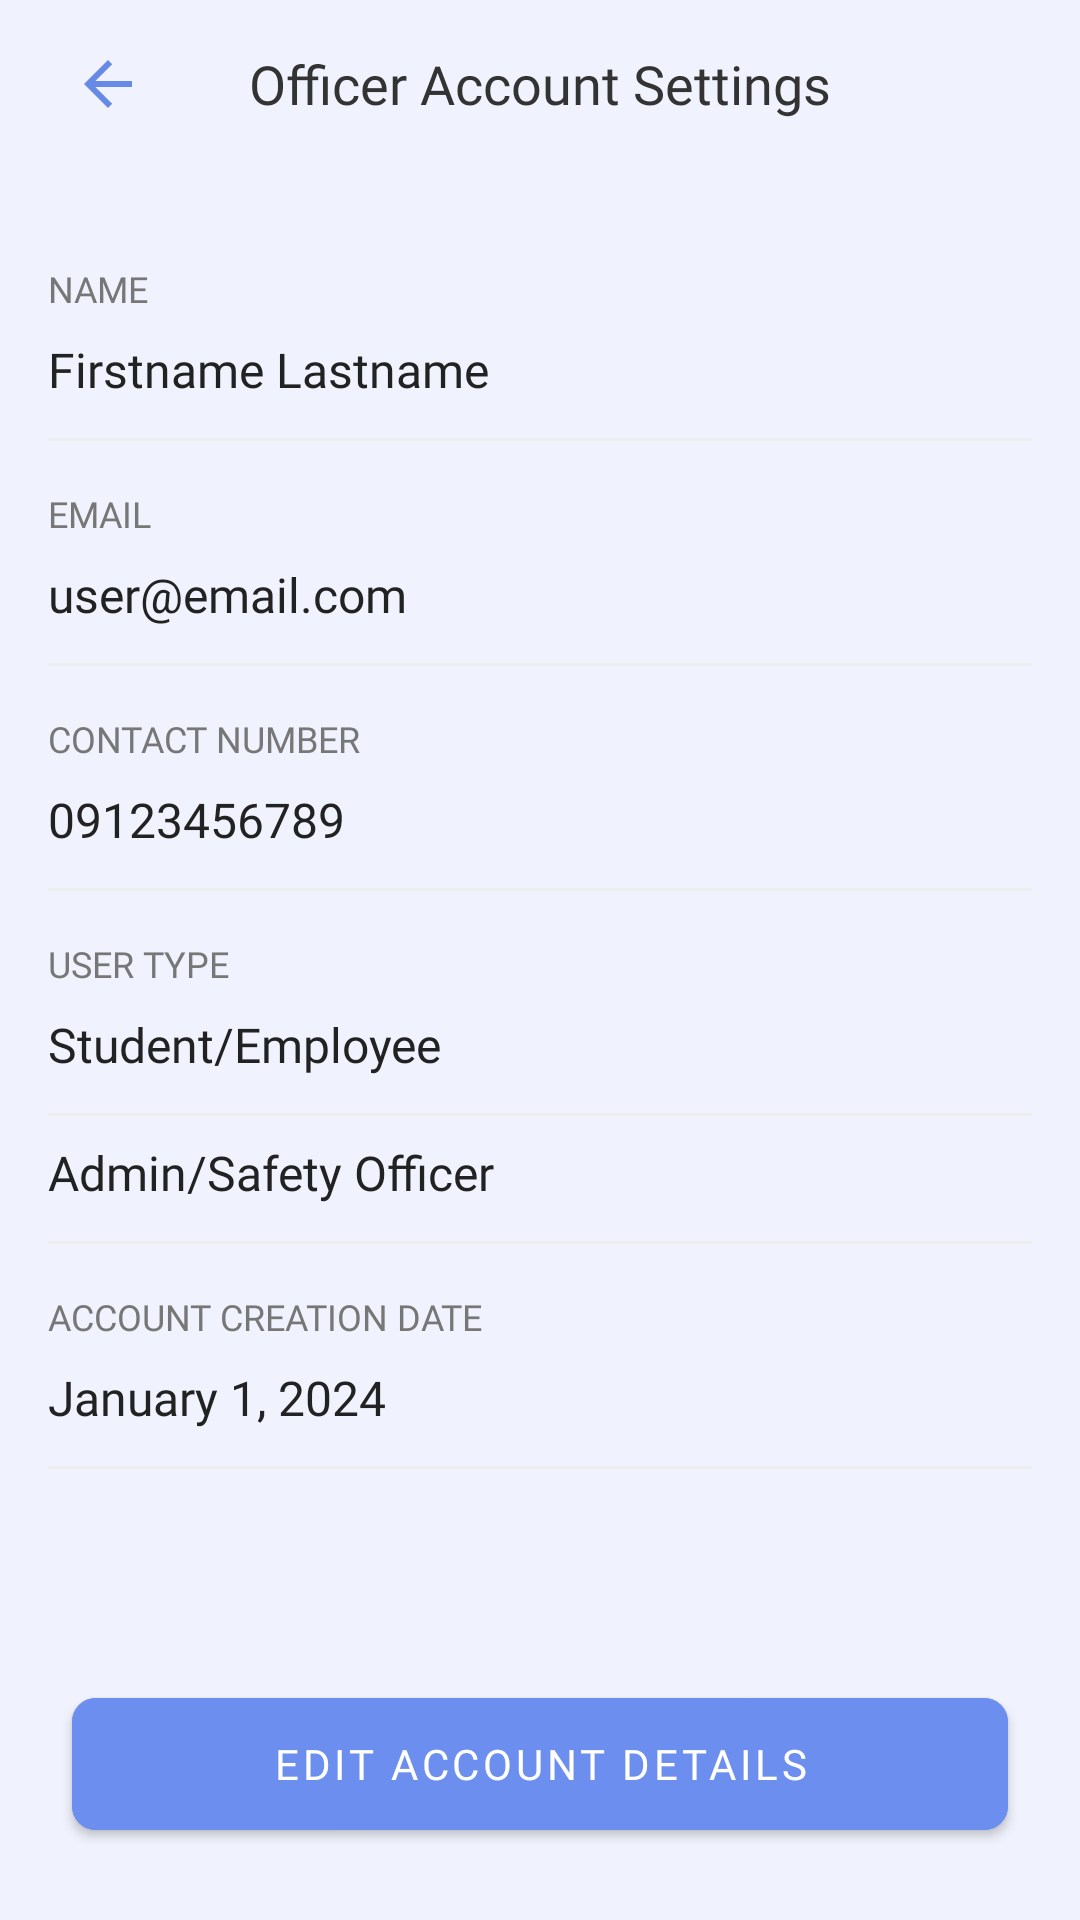

Write the Android layout XML for this screen, with the resource values it uses.
<!-- AndroidManifest.xml: application theme Theme.MyApp -->
<!-- res/layout/activity_officer_account_settings.xml -->
<?xml version="1.0" encoding="utf-8"?>
<androidx.constraintlayout.widget.ConstraintLayout
    xmlns:android="http://schemas.android.com/apk/res/android"
    xmlns:app="http://schemas.android.com/apk/res-auto"
    xmlns:tools="http://schemas.android.com/tools"
    android:layout_width="match_parent"
    android:layout_height="match_parent"
    android:background="#F0F3FD">

    
    <RelativeLayout
        android:id="@+id/header"
        android:layout_width="match_parent"
        android:layout_height="?attr/actionBarSize"
        android:paddingHorizontal="16dp"
        app:layout_constraintTop_toTopOf="parent">

        <ImageButton
            android:id="@+id/btn_back"
            android:layout_width="40dp"
            android:layout_height="40dp"
            android:layout_alignParentStart="true"
            android:layout_centerVertical="true"
            android:background="?attr/selectableItemBackgroundBorderless"
            android:contentDescription="Back"
            android:padding="8dp"
            android:src="@drawable/abc_ic_ab_back_material" />

        <TextView
            android:layout_width="wrap_content"
            android:layout_height="wrap_content"
            android:layout_centerInParent="true"
            android:fontFamily="@font/inter_bold"
            android:text="Officer Account Settings"
            android:textColor="#333"
            android:textSize="18sp" />
    </RelativeLayout>

    
    <ScrollView
        android:layout_width="match_parent"
        android:layout_height="0dp"
        app:layout_constraintBottom_toTopOf="@+id/btnAction"
        app:layout_constraintTop_toBottomOf="@id/header"
        app:layout_constraintVertical_bias="1.0"
        tools:layout_editor_absoluteX="-102dp">

        <LinearLayout
            android:layout_width="match_parent"
            android:layout_height="wrap_content"
            android:orientation="vertical"
            android:padding="16dp">

            
            <TextView style="@style/SettingLabel" android:text="NAME" />
            <TextView android:id="@+id/full_name_text" style="@style/SettingValue" android:text="Firstname Lastname" />
            <EditText android:id="@+id/edit_full_name" style="@style/SettingEdit" android:hint="Enter full name" />
            <View style="@style/Divider" />

            
            <TextView style="@style/SettingLabel" android:text="EMAIL" />
            <TextView android:id="@+id/email_text" style="@style/SettingValue" android:text="user@email.com" />

            <LinearLayout
                android:id="@+id/email_edit_container"
                android:layout_width="match_parent"
                android:layout_height="wrap_content"
                android:orientation="vertical"
                android:visibility="gone">

                <LinearLayout
                    android:layout_width="match_parent"
                    android:layout_height="wrap_content"
                    android:orientation="horizontal">
                    <EditText android:id="@+id/edit_email" style="@style/SettingEdit" android:layout_weight="1" android:visibility="visible" android:hint="New email" />
                    <Button android:id="@+id/send_otp_button" android:layout_width="wrap_content" android:layout_height="wrap_content" android:text="Verify" style="@style/Widget.MaterialComponents.Button.TextButton" />
                </LinearLayout>

                <LinearLayout
                    android:id="@+id/otp_container"
                    android:layout_width="match_parent"
                    android:layout_height="wrap_content"
                    android:orientation="horizontal"
                    android:visibility="gone">
                    <EditText android:id="@+id/edit_otp" style="@style/SettingEdit" android:layout_weight="1" android:visibility="visible" android:hint="Enter OTP" android:inputType="number" />
                    <Button android:id="@+id/confirm_otp_button" android:layout_width="wrap_content" android:layout_height="wrap_content" android:text="Confirm OTP" style="@style/Widget.MaterialComponents.Button.TextButton" />
                </LinearLayout>
            </LinearLayout>
            <View style="@style/Divider" />

            
            <TextView style="@style/SettingLabel" android:text="CONTACT NUMBER" />
            <TextView android:id="@+id/contact_number_text" style="@style/SettingValue" android:text="09123456789" />
            <EditText android:id="@+id/edit_contact_number" style="@style/SettingEdit" android:hint="Enter contact number" android:inputType="phone" />
            <View style="@style/Divider" />

            
            <TextView style="@style/SettingLabel" android:text="USER TYPE" />
            <TextView android:id="@+id/user_type_text" style="@style/SettingValue" android:text="Student/Employee" />
            <View style="@style/Divider" />
            <TextView android:id="@+id/employee_type_text" style="@style/SettingValue" android:text="Admin/Safety Officer" />
            <View style="@style/Divider" />

            
            <TextView style="@style/SettingLabel" android:text="ACCOUNT CREATION DATE" />
            <TextView android:id="@+id/date_created_text" style="@style/SettingValue" android:text="January 1, 2024" />
            <View style="@style/Divider" />

        </LinearLayout>
    </ScrollView>

    <com.google.android.material.button.MaterialButton
        android:id="@+id/btnAction"
        android:layout_width="match_parent"
        android:layout_height="56dp"
        android:layout_margin="24dp"
        android:backgroundTint="#6C8EEF"
        android:fontFamily="@font/inter_bold"
        android:text="EDIT ACCOUNT DETAILS"
        android:textAllCaps="false"
        android:textColor="@android:color/white"
        app:cornerRadius="8dp"
        app:layout_constraintBottom_toBottomOf="parent" />

</androidx.constraintlayout.widget.ConstraintLayout>
<!-- resources referenced by this layout -->
<resources>
  <style name="Divider">
          <item name="android:layout_width">match_parent</item>
          <item name="android:layout_height">1dp</item>
          <item name="android:background">#EEEEEE</item>
          <item name="android:layout_marginTop">4dp</item>
      </style>
  <style name="SettingEdit">
          <item name="android:layout_width">match_parent</item>
          <item name="android:layout_height">wrap_content</item>
          <item name="android:background">@null</item>
          <item name="android:fontFamily">@font/inter</item>
          <item name="android:textSize">16sp</item>
          <item name="android:paddingVertical">8dp</item>
          <item name="android:visibility">gone</item>
      </style>
  <style name="SettingLabel">
          <item name="android:layout_width">wrap_content</item>
          <item name="android:layout_height">wrap_content</item>
          <item name="android:fontFamily">@font/inter_bold</item>
          <item name="android:textSize">12sp</item>
          <item name="android:textColor">#777777</item>
          <item name="android:layout_marginTop">16dp</item>
      </style>
  <style name="SettingValue">
          <item name="android:layout_width">match_parent</item>
          <item name="android:layout_height">wrap_content</item>
          <item name="android:fontFamily">@font/inter</item>
          <item name="android:textSize">16sp</item>
          <item name="android:textColor">#222222</item>
          <item name="android:paddingVertical">8dp</item>
      </style>
  <style name="Theme.MyApp" parent="Theme.MaterialComponents.DayNight.NoActionBar">
          
          <item name="colorPrimary">@color/primaryColor</item>
          <item name="colorPrimaryVariant">@color/primaryDarkColor</item>
          <item name="colorOnPrimary">@color/onPrimaryColor</item>
          
          <item name="colorSecondary">@color/secondaryColor</item>
          <item name="colorSecondaryVariant">@color/secondaryDarkColor</item>
          <item name="colorOnSecondary">@color/onSecondaryColor</item>
          
          <item name="colorControlNormal">@color/primaryColor</item>
          <item name="colorControlActivated">@color/primaryColor</item>
          <item name="colorControlHighlight">@color/secondaryColor</item>
          
      </style>
  <color name="primaryColor">#678AE7</color>
  <color name="primaryDarkColor">#202020</color>
  <color name="onPrimaryColor">#FFFFFF</color>
  <color name="secondaryColor">#acacac</color>
  <color name="secondaryDarkColor">#dfdfdf</color>
  <color name="onSecondaryColor">#000000</color>
</resources>
